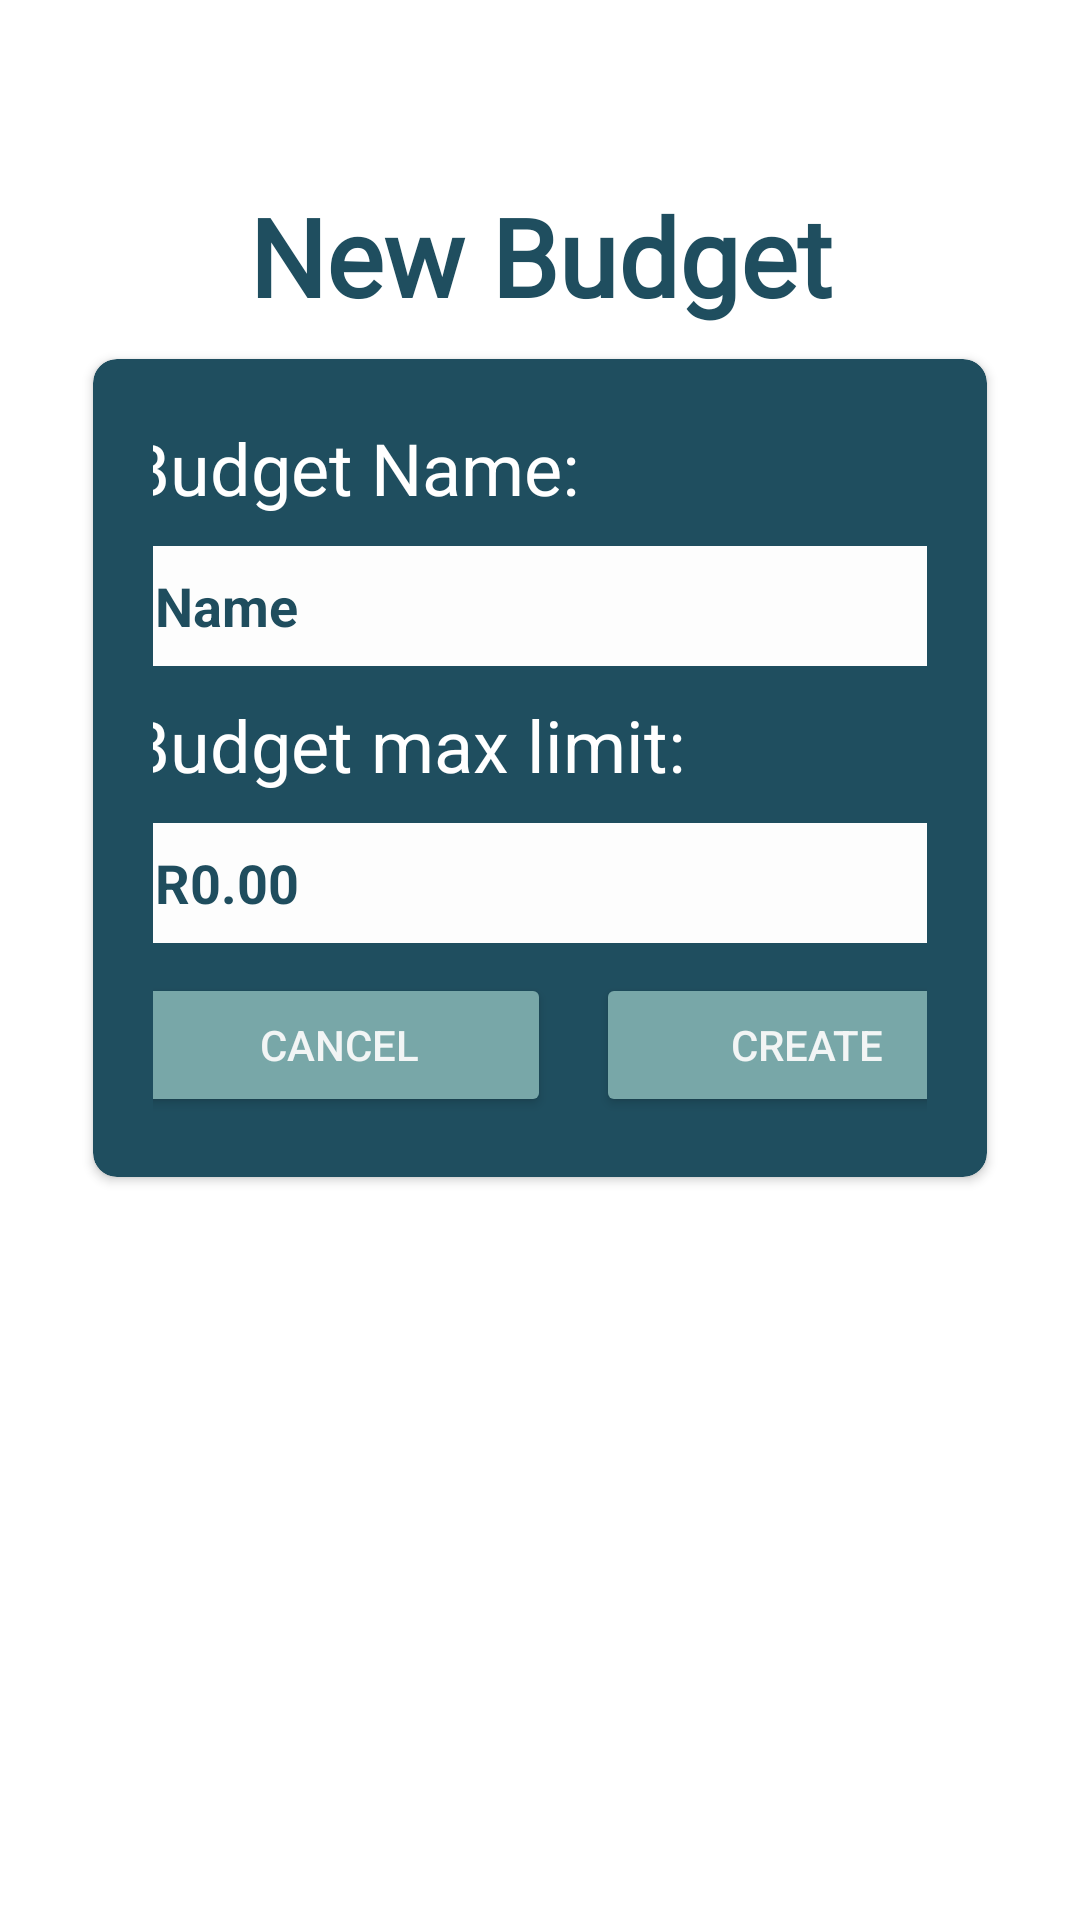

The Android layout XML behind this screen, and the referenced resources:
<!-- AndroidManifest.xml: application theme Theme.MoneyManager -->
<!-- res/layout/add_budget_page.xml -->
<?xml version="1.0" encoding="utf-8"?>
<LinearLayout xmlns:android="http://schemas.android.com/apk/res/android"
    xmlns:app="http://schemas.android.com/apk/res-auto"
    xmlns:tools="http://schemas.android.com/tools"
    android:layout_width="match_parent"
    android:layout_height="wrap_content"
    android:layout_marginLeft="5dp"
    android:layout_marginTop="20dp"
    android:layout_marginBottom="100dp"
    android:orientation="vertical"
    android:visibility="visible"
    android:padding="16dp">

    <androidx.cardview.widget.CardView
        android:layout_width="match_parent"
        android:layout_height="wrap_content"
        android:layout_gravity="center"
        android:layout_marginTop="30dp"
        android:layout_marginBottom="30dp"
        android:background="#FFFEFE"
        android:clipChildren="false"
        android:clipToPadding="false"
        android:elevation="2dp"
        app:cardBackgroundColor="#FFFFFF"
        app:cardCornerRadius="16dp"
        app:contentPaddingBottom="20dp"
        app:contentPaddingLeft="15dp"
        app:contentPaddingRight="15dp">

        <LinearLayout
            android:layout_width="match_parent"
            android:layout_height="wrap_content"
            android:layout_gravity="center"
            android:orientation="vertical">

            <TextView
                android:id="@+id/tvPageName"
                android:layout_width="match_parent"
                android:layout_height="wrap_content"
                android:layout_gravity="center_horizontal|top"
                android:layout_marginBottom="-20dp"
                android:fontFamily="@font/roboto"
                android:paddingTop="15dp"
                android:text="New Budget"
                android:textAlignment="center"
                android:textAppearance="@style/TextAppearance.AppCompat.Large"
                android:textColor="#1F4E5F"
                android:textSize="36sp"
                android:textStyle="bold" />

            <androidx.cardview.widget.CardView
                android:id="@+id/text"
                android:layout_width="match_parent"
                android:layout_height="wrap_content"
                android:layout_gravity="center"
                android:layout_marginTop="30dp"
                android:background="#1F4E5F"
                android:paddingBottom="15dp"
                app:cardBackgroundColor="#1F4E5F"
                app:cardCornerRadius="8dp"
                app:contentPadding="20dp">

                <LinearLayout
                    android:layout_width="347dp"
                    android:layout_height="wrap_content"
                    android:layout_gravity="center"
                    android:orientation="vertical">

                    <TextView
                        android:layout_width="wrap_content"
                        android:layout_height="wrap_content"
                        android:layout_marginLeft="35dp"
                        android:text="Budget Name:"
                        android:textColor="#FFFFFF"
                        android:textSize="24sp"
                        android:textStyle="normal" />


                    <EditText
                        android:id="@+id/etBudgetName"
                        android:layout_width="300dp"
                        android:layout_height="40dp"
                        android:layout_marginVertical="10dp"
                        android:layout_marginStart="35dp"
                        android:background="#FDFDFD"
                        android:ems="10"
                        android:hint="Name"
                        android:inputType="text"
                        android:paddingStart="10dp"
                        android:textColor="#1F4D5E"
                        android:textColorHint="#1F4D5E"
                        android:textStyle="bold" />

                    <TextView
                        android:id="@+id/textView"
                        android:layout_width="match_parent"
                        android:layout_height="wrap_content"
                        android:layout_marginLeft="35dp"
                        android:text="Budget max limit:"
                        android:textColor="#FFFFFF"
                        android:textSize="24sp"
                        android:textStyle="normal" />

                    <EditText
                        android:id="@+id/etMaxLimit"
                        android:layout_width="300dp"
                        android:layout_height="40dp"
                        android:layout_marginVertical="10dp"
                        android:layout_marginStart="35dp"
                        android:background="#FDFDFD"
                        android:ems="10"
                        android:hint="R0.00"
                        android:inputType="numberDecimal"
                        android:paddingStart="10dp"
                        android:textAlignment="viewStart"
                        android:textColor="#1F4D5E"
                        android:textColorHint="#1F4D5E"
                        android:textStyle="bold" />

                    <LinearLayout
                        android:layout_width="319dp"
                        android:layout_height="wrap_content"
                        android:layout_gravity="center"
                        android:orientation="horizontal"
                        android:weightSum="2">

                        <Button
                            android:id="@+id/btnCancelBudget"
                            android:layout_width="30dp"
                            android:layout_height="match_parent"
                            android:layout_marginStart="22dp"
                            android:layout_marginEnd="15dp"
                            android:layout_weight="1"
                            android:backgroundTint="#78A7A8"
                            android:text="Cancel"
                            android:textColor="#F2F5F5" />

                        <Button
                            android:id="@+id/btnCreateBudget"
                            android:layout_width="30dp"
                            android:layout_height="wrap_content"
                            android:layout_weight="1"
                            android:backgroundTint="#78A7A8"
                            android:text="Create"
                            android:textColor="#F2F5F5" />
                    </LinearLayout>

                </LinearLayout>
            </androidx.cardview.widget.CardView>
        </LinearLayout>
    </androidx.cardview.widget.CardView>
</LinearLayout>
<!-- resources referenced by this layout -->
<resources>
  <style name="Theme.MoneyManager" parent="Theme.MaterialComponents.DayNight.NoActionBar">
          
          <item name="colorPrimary">#1F4E5F</item>
          <item name="colorPrimaryVariant">#163B45</item>
          <item name="colorOnPrimary">#FFFFFF</item>
          <item name="colorSecondary">#03DAC6</item>
          <item name="colorOnSecondary">#000000</item>
      </style>
</resources>
